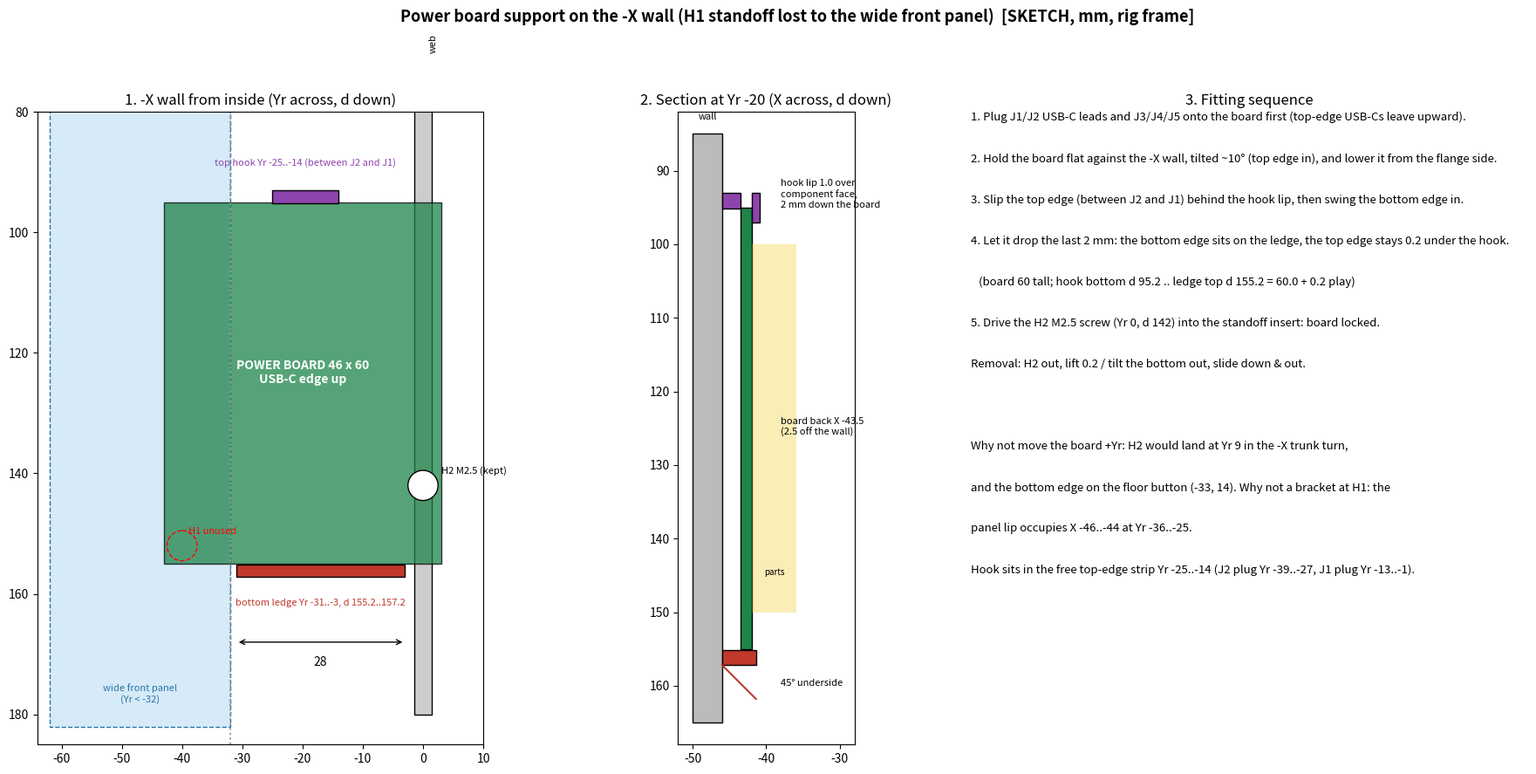

The script that saved this image: (Note: this script raises an exception after producing the figure.)
"""Concept sketch (for approval): power board support on the -X wall after the wide front panel removed H1 (v4-layout,
2026-10-29). H2 M2.5 screw + bottom-edge ledge + top-edge hook, all on the flat -X wall (Yr >= -31).
    python pi_box_v4_board_support_sketch.py -> .png
"""
from pathlib import Path
import matplotlib
matplotlib.use('Agg')
import matplotlib.pyplot as plt
from matplotlib.patches import Rectangle, Circle

B = dict(y0=-43.0, y1=3.0, top=95.0, bot=155.0, back=-43.5, face=-41.9)
LEDGE = dict(x=(-46.0, -41.4), y=(-31.0, -3.0), d=(155.2, 157.2))
HOOK = dict(x=(-46.0, -40.9), y=(-25.0, -14.0), d=(93.0, 95.2))
H2 = (0.0, 142.0)
fig, axs = plt.subplots(1, 3, figsize=(20, 9), gridspec_kw=dict(width_ratios=[1.3, 1, 1.2]))
fig.suptitle('Power board support on the -X wall (H1 standoff lost to the wide front panel)  [SKETCH, mm, rig frame]',
             fontsize=13, weight='bold')

# 1. wall elevation from inside (+X looking -X): Yr across, d down
ax = axs[0]; ax.set_aspect('equal'); ax.invert_yaxis(); ax.set_title('1. -X wall from inside (Yr across, d down)')
ax.add_patch(Rectangle((-62, 72), 30, 110, fc='#d6eaf8', ec='#2874a6', ls='--'))
ax.text(-47, 178, 'wide front panel\n(Yr < -32)', ha='center', fontsize=8, color='#2874a6')
ax.add_patch(Rectangle((-1.5, 60), 3, 120, fc='#ccc', ec='k')); ax.text(1, 70, 'web', rotation=90, fontsize=8)
ax.add_patch(Rectangle((B['y0'], B['top']), 46, 60, fc='#1e8449', alpha=0.75, ec='k'))
ax.text(-20, 125, 'POWER BOARD 46 x 60\nUSB-C edge up', ha='center', color='w', weight='bold')
ax.add_patch(Rectangle((LEDGE['y'][0], LEDGE['d'][0]), 28, 2, fc='#c0392b', ec='k')); ax.text(-17, 162, 'bottom ledge Yr -31..-3, d 155.2..157.2', ha='center', fontsize=8, color='#c0392b')
ax.add_patch(Rectangle((HOOK['y'][0], HOOK['d'][0]), 11, 2.2, fc='#8e44ad', ec='k')); ax.text(-19.5, 89, 'top hook Yr -25..-14 (between J2 and J1)', ha='center', fontsize=8, color='#8e44ad')
ax.add_patch(Circle(H2, 2.5, fc='w', ec='k')); ax.text(3, 140, 'H2 M2.5 (kept)', fontsize=8)
ax.add_patch(Circle((-40, 152), 2.5, fc='none', ec='r', ls='--')); ax.text(-39, 150, 'H1 unused', fontsize=8, color='r')
ax.axvline(-32, color='#999', ls=':')
ax.annotate('', (-31, 168), (-3, 168), arrowprops=dict(arrowstyle='<->')); ax.text(-17, 172, '28', ha='center')
ax.set_xlim(-64, 10); ax.set_ylim(185, 80)

# 2. section through the hook / ledge (X across, d down) at Yr -28
ax = axs[1]; ax.set_aspect('equal'); ax.invert_yaxis(); ax.set_title('2. Section at Yr -20 (X across, d down)')
ax.add_patch(Rectangle((-50, 85), 4, 80, fc='#bbb', ec='k')); ax.text(-48, 83, 'wall', ha='center', fontsize=8)
ax.add_patch(Rectangle((B['back'], B['top']), 1.6, 60, fc='#1e8449', ec='k'))
ax.add_patch(Rectangle((-46, 93), 2.5, 2.2, fc='#8e44ad', ec='k')); ax.add_patch(Rectangle((-43.5 + 1.6, 93), 1.0, 4.0, fc='#8e44ad', ec='k'))
ax.add_patch(Rectangle((-46, 155.2), 4.6, 2.0, fc='#c0392b', ec='k'))
ax.plot([-46, -41.4], [157.2, 161.8], color='#c0392b'); ax.text(-38, 160, '45° underside', fontsize=8)
ax.text(-38, 95, 'hook lip 1.0 over\ncomponent face,\n2 mm down the board', fontsize=8)
ax.text(-38, 126, 'board back X -43.5\n(2.5 off the wall)', fontsize=8)
ax.add_patch(Rectangle((-41.9, 100), 6, 50, fc='#f1c40f', alpha=0.3)); ax.text(-38.9, 145, 'parts', fontsize=7, ha='center')
ax.set_xlim(-52, -28); ax.set_ylim(168, 82)

# 3. fitting sequence
ax = axs[2]; ax.axis('off'); ax.set_title('3. Fitting sequence')
steps = ['1. Plug J1/J2 USB-C leads and J3/J4/J5 onto the board first (top-edge USB-Cs leave upward).',
         '2. Hold the board flat against the -X wall, tilted ~10° (top edge in), and lower it from the flange side.',
         '3. Slip the top edge (between J2 and J1) behind the hook lip, then swing the bottom edge in.',
         '4. Let it drop the last 2 mm: the bottom edge sits on the ledge, the top edge stays 0.2 under the hook.',
         '   (board 60 tall; hook bottom d 95.2 .. ledge top d 155.2 = 60.0 + 0.2 play)',
         '5. Drive the H2 M2.5 screw (Yr 0, d 142) into the standoff insert: board locked.',
         'Removal: H2 out, lift 0.2 / tilt the bottom out, slide down & out.',
         '',
         'Why not move the board +Yr: H2 would land at Yr 9 in the -X trunk turn,',
         'and the bottom edge on the floor button (-33, 14). Why not a bracket at H1: the',
         'panel lip occupies X -46..-44 at Yr -36..-25.',
         'Hook sits in the free top-edge strip Yr -25..-14 (J2 plug Yr -39..-27, J1 plug Yr -13..-1).']
for i, s in enumerate(steps):
    ax.text(0, 1 - i * 0.065, s, fontsize=9.5, va='top', transform=ax.transAxes)
fig.tight_layout()
fig.savefig(Path(__file__).with_suffix('.png'), dpi=110)
